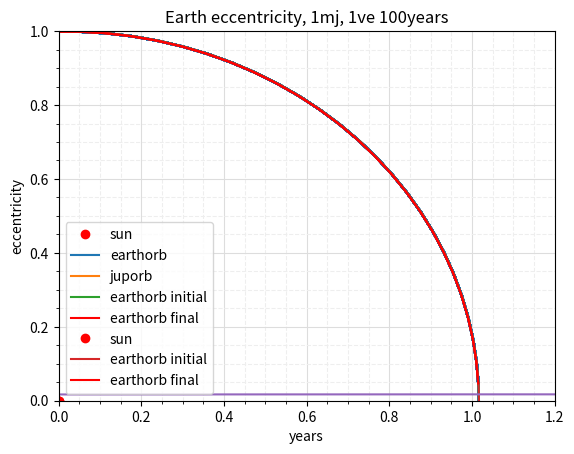

Write the Python code that produced this figure.
# -*- coding: utf-8 -*- 
""" 
Created on Sun May  4 14:27:29 2025 

@author: bendo 
""" 
"""
To change mass of jupiter for exaggeration change value of jmassmodifier
To change initial velocity of earth for exaggeration change value of ivm
"""
import numpy as np 
from scipy.integrate import solve_ivp 
import matplotlib.pyplot as plt 

# defining needed constants 
jmassmodifier = 1

G = 4*np.pi**2 
M = 1 
Mj = jmassmodifier*(1/1048)*M 
Me = (1/332950)*M 

# function provided at https://stackoverflow.com/questions/18915378/rounding-to-significant-figures-in-numpy
def round_sig(x, p):
    x = np.asarray(x)
    x_positive = np.where(np.isfinite(x) & (x != 0), np.abs(x), 10**(p-1))
    mags = 10 ** (p - 1 - np.floor(np.log10(x_positive)))
    return np.round(x * mags) / mags

def earthjuporb(t, coords): 
    xe, xj, ye, yj, vxe, vxj, vye, vyj = coords 
    re = np.sqrt(xe**2+ye**2) 
    rj = np.sqrt(xj**2+yj**2) 
    rej = np.sqrt((xe-xj)**2+(ye-yj)**2) 

    # speed derivatives 
    dxedt = vxe 
    dxjdt = vxj 
    dyedt = vye 
    dyjdt = vyj 

    # speed derivative forms of acceleration 
    dvxedt = -G*(M*xe/((re)**3)+Mj*(xj-xe)/((rej)**3)) 
    dvyedt = -G*(M*ye/((re)**3)+Mj*(yj-ye)/((rej)**3)) 
    dvxjdt = -G*(M*xj/((rj)**3)-Me*(xj-xe)/((rej)**3)) 
    dvyjdt = -G*(M*yj/((rj)**3)-Me*(yj-ye)/((rej)**3)) 
  
    output = [dxedt, dxjdt, dyedt, dyjdt, dvxedt, dvxjdt, dvyedt, dvyjdt] 
    return output 

"""  
base integrator section 

""" 
# initial velocity modifier for exageratoin 
ivm=1#.2555 

# starting speed conditions 
EccentricityE = 0.01671123 
Aphelione = 1.016714 
vye0 = np.sqrt(G*M*((1-EccentricityE)/Aphelione))*ivm 
semimajor2 = 5.204267 
AphelionJ = 4.950429 
EccentricityJ = 0.048775 
vxj0 = np.sqrt(G*M*((1-EccentricityJ)/AphelionJ)) 

# starting conditions xe,xj,ye,yj,vxe,vxj,vye,vyj
q0 = [Aphelione, 0, 0, AphelionJ, 0, vxj0, vye0, 0]
# times 
ti = 0 
tf = 100

# integrator error of order (max_step)^9 (for current step size very small)
sol = solve_ivp(earthjuporb, t_span=[ti, tf], y0=q0, method='Radau', max_step=0.01) 

# defining variables after integration 
xesol, xjsol, yesol, yjsol = sol.y[0], sol.y[1], sol.y[2], sol.y[3] 
np.round(xesol,5)
np.round(xjsol,5)
np.round(yesol,5)
np.round(yjsol,5)

""" 
Orbit analysis and seperation 

""" 
# orbit seperations
p=0 
posorb=list() 
for i in range(2,len(yesol)): 

    if yesol[i]>0 and yesol[i-1]<=0: 
        posorb.append(i) 
        p+=1 
  

#difference in steps, found to be constant when tested with different orbits
delta=posorb[1]-posorb[0] 

r=np.sqrt(xesol**2+yesol**2) # position vector magnitude
myfavourite=posorb[0]-delta  # want to get rid of but due to decimal stuff will add an empty orbit could try fix later but this works 
year=1 
R=round_sig(r,7)

#eccentricity collection of instances 
ecoli=list() 
for i in range (posorb[0],len(xesol),delta): 
    #aphelion return 
    aposition=np.argmax(R[myfavourite:i+1]) 
    print('Orbit {} Aphelion value:\t '.format(year),'{}'.format(R[myfavourite+aposition])) 

    #perihelion return 
    periposition=np.argmin(R[myfavourite:i+1]) 
    print('\t\tPerihelion value:','{}\n'.format(R[myfavourite+periposition])) 

    #eccentricity change 
    rarpRatio=R[myfavourite+aposition]/R[myfavourite+periposition] 
    e=(rarpRatio-1)/(rarpRatio+1) 
    ecoli.append(e) 
    myfavourite=myfavourite+delta 

    year=year+1 

#data for plotting first and final orbits 
xorb1b=np.zeros(posorb[0]) 
yorb1b=np.zeros(posorb[0]) 
for i in range(len(xorb1b)+1): 
    xorb1b[i-1]=xesol[i-1] 
    yorb1b[i-1]=yesol[i-1] 
    

xorb2b=np.zeros(delta) 
yorb2b=np.zeros(delta) 
for i in range(delta): 
    xorb2b[i-1]=xesol[posorb[-2]+i-1] 
    yorb2b[i-1]=yesol[posorb[-2]+i-1] 

xorb1=round_sig(xorb1b, 5)
yorb1=round_sig(yorb1b, 5)
xorb2=round_sig(xorb2b, 5)
yorb2=round_sig(yorb2b, 5)

#semi-major evaluation 
rb=np.sqrt(xorb1**2+yorb1**2) 
Rb=round_sig(rb,5)
semib=(Rb[np.argmax(Rb)]+Rb[np.argmin(Rb)])/2 
Roundedsemib=round_sig(semib,5)
print('Initial Semi-Major Axis: {}'.format(Roundedsemib))

rf=np.sqrt(xorb2**2+yorb2**2) 
Rf=round_sig(rf,5)
semif=(Rf[np.argmax(Rf)]+Rf[np.argmin(Rf)])/2 
print(Rf[np.argmax(Rf)],Rf[np.argmin(Rf)]) 
Roundedsemif=round_sig(semif,5)
print('\nFinal Semi-Major Axis: {}'.format(round_sig(semif,5)))

print('\nInitial Perihelion Position: ', xorb1[[np.argmin(Rb)]],yorb1[[np.argmin(Rb)]]) 
print('Final Perihelion Position: ', xorb2[[np.argmin(Rf)]],yorb2[[np.argmin(Rf)]]) 

k=round_sig(ecoli[0],5)
l=round_sig(ecoli[-1],5)

print('\nInitial Eccentricity: {}'.format(k)) 
print('Final Eccentricity: {}'.format(l)) 

print('Delta Semi-major: {}'.format(Roundedsemif-Roundedsemib)) 
print('Delta Eccentricity: {}'.format(round_sig(l-k, 5))) 

""" 
plotting 

""" 

plt.plot(0,0,'ro', label='sun') 

plt.plot(xesol,yesol, label="earthorb") 

plt.plot(xjsol,yjsol, label="juporb") 

#fig.patch.set_facecolor('black') 
plt.grid(visible=True, which='major', color='#DDDDDD', linestyle='-') 
plt.grid(visible=True, which='minor', color='#EEEEEE', linestyle='--') 
plt.minorticks_on() 
plt.xlabel("x") 
plt.ylabel("y") 
plt.xlim(-6, 6) 
plt.ylim(-6, 6) 
plt.legend() 
plt.title("Earth Jupiter Orbit ivp, {}mj, {}ve, {}years".format(jmassmodifier,ivm,tf)) 
plt.show() 

plt.subplot(1,1,1) 
plt.plot(xorb1,yorb1, label="earthorb initial") 
plt.plot(xorb2,yorb2, label="earthorb final", color='r') 
plt.xlabel("x") 
plt.ylabel("y") 
plt.xlim(0, 1.2) 
plt.ylim(0, 1) 
plt.legend() 
plt.title("Earth close up, Orbit ivp,{}mj, {}ve,{}years".format(jmassmodifier,ivm,tf)) 
plt.show() 

plt.plot(0,0,'ro', label='sun') 
plt.plot(xorb1,yorb1, label="earthorb initial") 
plt.plot(xorb2,yorb2, label="earthorb final", color='r') 
plt.grid(visible=True, which='major', color='#DDDDDD', linestyle='-') 
plt.grid(visible=True, which='minor', color='#EEEEEE', linestyle='--') 
plt.minorticks_on() 
plt.xlabel("x") 
plt.ylabel("y") 
plt.legend() 
plt.title("Earth initial and final comp, {}mj, {}ve, {}years".format(jmassmodifier,ivm,tf)) 
plt.show() 

plt.plot(range(ti,tf), ecoli) 
plt.grid(visible=True, which='major', color='#DDDDDD', linestyle='-') 
plt.grid(visible=True, which='minor', color='#EEEEEE', linestyle='--') 
plt.minorticks_on() 
plt.xlabel("years") 
plt.ylabel("eccentricity") 
plt.title("Earth eccentricity, {}mj, {}ve {}years".format(jmassmodifier,ivm,tf)) 
plt.show() 


""" 
error was determined based off order of integration method being to 6 decimal
places and then worst sig figs from integration values of 5 sig fig
this shows constant semimajor as expected
""" 
